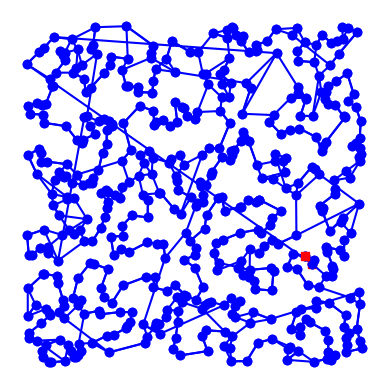

The matplotlib source for this figure:
import matplotlib.pyplot as plt
import random
import time
import itertools
import math
from collections import namedtuple

# [redacted]

City = namedtuple('City', 'x y')

def distance(A, B):
    return math.hypot(A.x - B.x, A.y - B.y)

def try_all_tours(cities):
    # generate and test all possible tours of the cities and choose the shortest tour
    tours = alltours(cities)
    return min(tours, key=tour_length)

def alltours(cities):
    # return a list of tours (a list of lists), each tour a permutation of cities,
    # and each one starting with the same city
    # note: cities is a set, sets don't support indexing
    start = next(iter(cities)) 
    return [[start] + list(rest) for rest in itertools.permutations(cities - {start})]

def tour_length(tour):
    # the total of distances between each pair of consecutive cities in the tour
    return sum(distance(tour[i], tour[i-1]) for i in range(len(tour)))

def make_cities(n, width=1000, height=1000):
    # make a set of n cities, each with random coordinates within a rectangle (width x height).

    random.seed() # the current system time is used as a seed
                  # note: if we use the same seed, we get the same set of cities

    return frozenset(City(random.randrange(width), random.randrange(height)) for c in range(n))

def plot_tour(tour): 
    # plot the cities as circles and the tour as lines between them
    start = [tour[0]]
    points = list(tour) + [tour[0]]
    plt.plot([p.x for p in points], [p.y for p in points], 'bo-') # blue circle markers, solid line style
    plt.plot([p.x for p in start], [p.y for p in start], 'rs')
    plt.axis('scaled') # equal increments of x and y have the same length
    plt.axis('off')
    plt.show()

def plot_tsp(algorithm, cities, altered=False):
    # apply a TSP algorithm to cities, print the time it took, and plot the resulting tour.
    t0 = time.process_time()
    if altered:
        tour = alter_tour(algorithm(cities))
    else:
        tour = algorithm(cities)
    t1 = time.process_time()
    length = tour_length(tour)
    print("{} city tour with length {:.1f} in {:.3f} secs for {}"
          .format(len(tour), length, t1 - t0, algorithm.__name__))
    print("Start plotting ...")
    plot_tour(tour)
    return length

def nn_tsp(cities):
    # looks at neighbours of starting city and creates tours with this staring point
    # returns the shortest tour
    start = next(iter(cities))
    tour = [start]
    unvisited = set(cities - {start})
    while unvisited:
        neighbour = nearest_neighbour(tour[-1], unvisited)
        tour.append(neighbour)
        unvisited.remove(neighbour)
    return tour

def nearest_neighbour(city, cities):
    # Find the neighbour n in cities that is nearest to city.
    return min(cities, key=lambda n: distance(n, city))

def difference(len_a, len_b):
    #calculates difference between two tours
    return (abs(len_a - len_b) / ((len_a + len_b) / 2)) * 100


def reverse_segment_if_better(tour, i, j):
    "If reversing tour[i:j] would make the tour shorter, then do it."
    # Given tour [...A-B...C-D...], consider reversing B...C to get [...A-C...B-D...]
    A, B, C, D = tour[i-1], tour[i], tour[j-1], tour[j % len(tour)]
    # Are old edges (AB + CD) longer than new ones (AC + BD)? If so, reverse segment.
    if distance(A, B) + distance(C, D) > distance(A, C) + distance(B, D):
        tour[i:j] = reversed(tour[i:j])

def alter_tour(tour):
    "Try to alter tour for the better by reversing segments."
    original_length = tour_length(tour)
    for (start, end) in all_segments(len(tour)):
        reverse_segment_if_better(tour, start, end)
    # If we made an improvement, then try again; else stop and return tour.
    if tour_length(tour) < original_length:
        return alter_tour(tour)
    return tour

def all_segments(len):
    "Return (start, end) pairs of indexes that form segments of tour of length len."
    return [(start, start + length)
            for length in range(len, 2-1, -1)
            for start in range(len - length + 1)]

if __name__ == '__main__':
    # give a demo with 10 cities using brute force & nn
    places = make_cities(500)
    #length_force = plot_tsp(try_all_tours, places)
    length_nn = plot_tsp(nn_tsp, places)
    #length_altered = plot_tsp(nn_tsp, places, altered=True)
    plot_tour(alter_tour(nn_tsp(places)))
    # calculate difference
    #print(difference(length_nn, length_force))

# force duurt bij 10 0,3 sec, bij 11 2,2 en bij 12 29,2
# nn duurt bij elke 0,0 sec, zelfs bij 500, bij 5000 doet hij er rond 0,5 sec over
# lengte bij 500 is 19834,1
# bij N = 50 steden zijn er meestal 3 kruisingen

# kruisingen vinden pseudocode:
# kijken voor AB en CD of de coördinaten binnen hetzelfde bereik en domein vallen
# het is niet noodzakelijk om te controleren of de nieuwe route korter is als je de gevonden kruising ongedaan maakt
# want routes zonder kruisingen zijn altijd korter dan routes met kruisingen
"""
def find_intersection(tour):
    squares = []
    for i in range(len(tour)):
        A = tour[i]     # (x, y)
        B = tour[i+1]   # (w, z)
        squares += [[A(x,y), AB(w-x, z-y), B(w, z), BA(w+x, z+y)]]
    
    intersections = []
    
    for i in range(len(squares):
        start = squares[i]  
        for square in squares[i:]:
            if (start[0][0] < square[2][0] 
            and start[2][0] > square[0][0] 
            and start[0][1] < square[2][1] 
            and start[2][1] > square[0][1]): 
                intersections += start
    return intersections

"""

# 2-opt doet over 500 0,1 - 0,2 seconden, over 5000 ongeveer 17 sec
# tijdscomplexiteit van 2-opt is O(n^3), in dit geval is n het aantal cities


